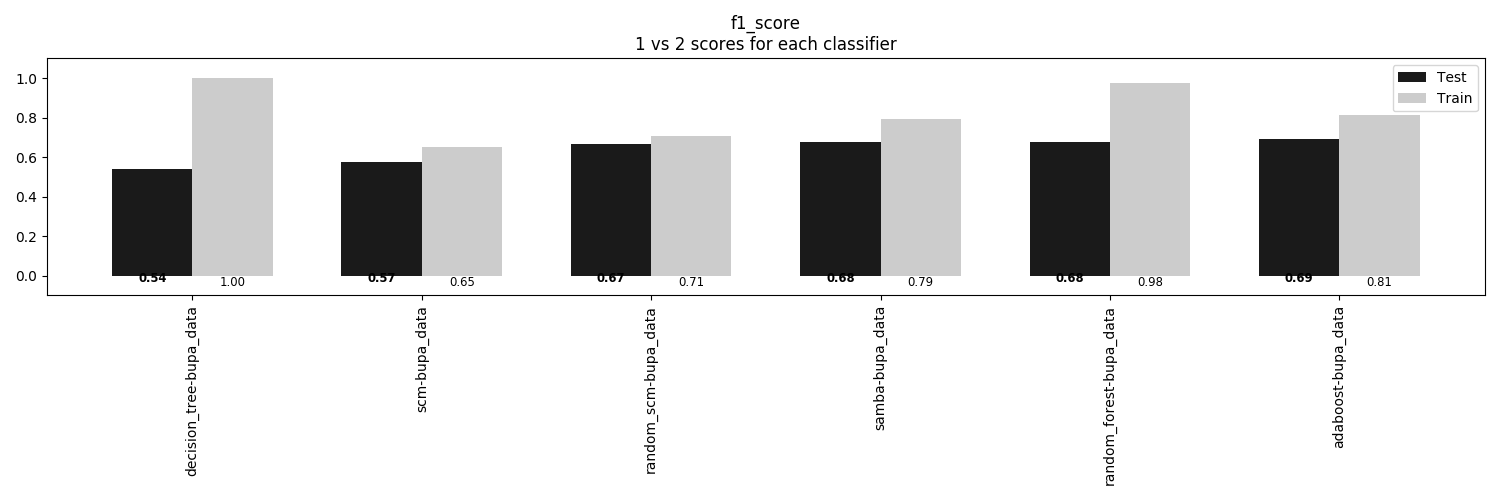

Source data for this figure (header and first rows):
, decision_tree-bupa_data, scm-bupa_data, random_scm-bupa_data, samba-bupa_data, random_forest-bupa_data, adaboost-bupa_data
Train, 1.0, 0.6512, 0.7093, 0.7907, 0.9767, 0.814
Test, 0.5402, 0.5747, 0.6667, 0.6782, 0.6782, 0.6897
